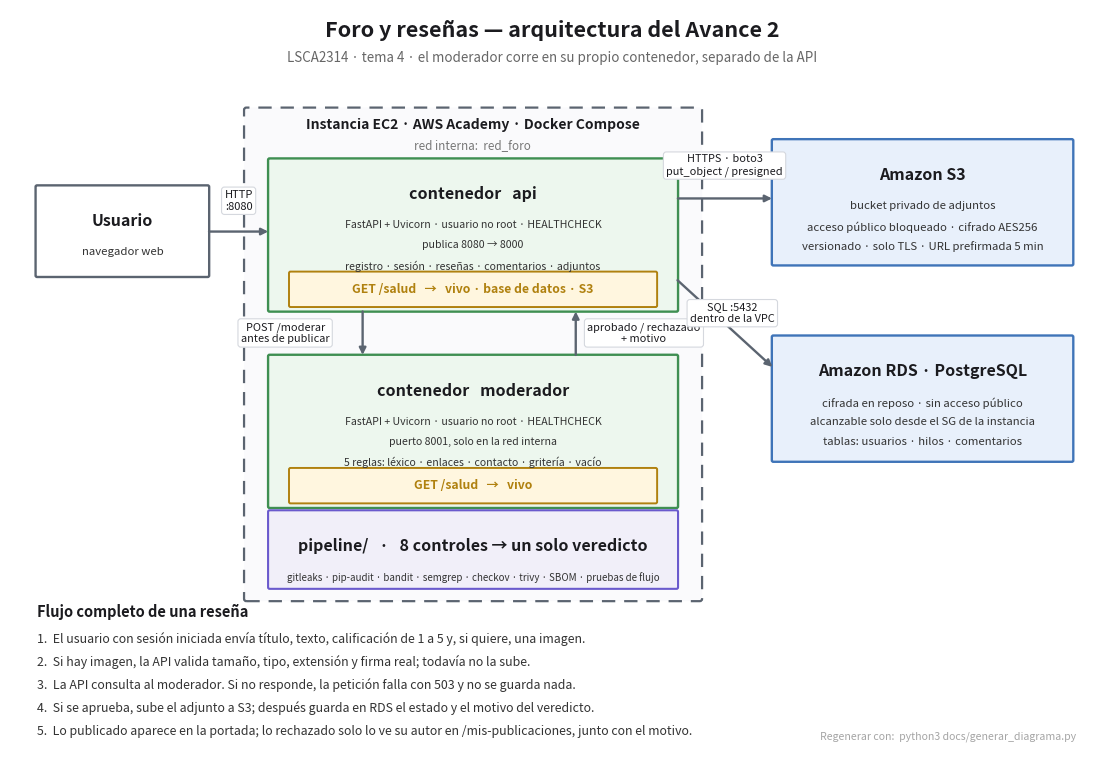

The matplotlib source for this figure: (Note: this script raises an exception after producing the figure.)
"""
Genera docs/diagrama_arquitectura.png.

El diagrama se genera con codigo y no a mano para poder regenerarlo cuando
cambie la arquitectura: un diagrama que muestra servicios que ya no existen es
justamente lo que la rubrica penaliza.

Uso:  python3 docs/generar_diagrama.py
"""
import pathlib

import matplotlib

matplotlib.use("Agg")
import matplotlib.patches as patches
import matplotlib.pyplot as plt

TINTA = "#1b1b1f"
GRIS = "#5b6470"
NUBE = "#e8f0fb"
NUBE_BORDE = "#3f74b8"
CONTENEDOR = "#edf7ee"
CONTENEDOR_BORDE = "#3f8f52"
INSTANCIA = "#fafafc"
SALUD_FONDO = "#fff6df"
SALUD_BORDE = "#b0810f"

figura, eje = plt.subplots(figsize=(14, 9.6))
eje.set_xlim(0, 14)
eje.set_ylim(0, 9.6)
eje.axis("off")


def caja(x, y, ancho, alto, titulo, lineas, color, borde, grosor=1.7, guion="solid", tamano=8.2):
    eje.add_patch(
        patches.FancyBboxPatch(
            (x, y), ancho, alto,
            boxstyle="round,pad=0.02",
            facecolor=color, edgecolor=borde, linewidth=grosor, linestyle=guion,
        )
    )
    eje.text(x + ancho / 2, y + alto - 0.34, titulo,
             ha="center", va="top", fontsize=11.5, fontweight="bold", color=TINTA)
    for indice, linea in enumerate(lineas):
        eje.text(x + ancho / 2, y + alto - 0.78 - indice * 0.26, linea,
                 ha="center", va="top", fontsize=tamano, color="#333")


def insignia_salud(x, y, ancho, texto):
    eje.add_patch(
        patches.FancyBboxPatch(
            (x, y), ancho, 0.42,
            boxstyle="round,pad=0.02",
            facecolor=SALUD_FONDO, edgecolor=SALUD_BORDE, linewidth=1.4,
        )
    )
    eje.text(x + ancho / 2, y + 0.21, texto, ha="center", va="center",
             fontsize=8.8, fontweight="bold", color=SALUD_BORDE)


def flecha(inicio, fin, color=GRIS, guion="solid"):
    eje.annotate("", xy=fin, xytext=inicio,
                 arrowprops=dict(arrowstyle="-|>", color=color, linewidth=1.7,
                                 linestyle=guion, shrinkA=1, shrinkB=1))


def etiqueta(x, y, texto, tamano=8.4, alineacion="center"):
    eje.text(x, y, texto, ha=alineacion, va="center", fontsize=tamano, color=TINTA,
             bbox=dict(boxstyle="round,pad=0.26", facecolor="white",
                       edgecolor="#d5d8de", linewidth=0.8))


# --- Titulo -------------------------------------------------------------------
eje.text(7, 9.25, "Foro y reseñas — arquitectura del Avance 2",
         ha="center", fontsize=15.5, fontweight="bold", color=TINTA)
eje.text(7, 8.92, "LSCA2314 · tema 4 · el moderador corre en su propio contenedor, separado de la API",
         ha="center", fontsize=9.6, color="#666")

# --- Instancia EC2 ------------------------------------------------------------
eje.add_patch(
    patches.FancyBboxPatch((3.05, 1.95), 5.85, 6.35, boxstyle="round,pad=0.03",
                           facecolor=INSTANCIA, edgecolor=GRIS,
                           linewidth=1.6, linestyle=(0, (6, 4)))
)
eje.text(5.97, 8.05, "Instancia EC2 · AWS Academy · Docker Compose",
         ha="center", fontsize=10, fontweight="bold", color=TINTA)
eje.text(5.97, 7.79, "red interna:  red_foro", ha="center", fontsize=8.4, color="#777")

# --- Usuario ------------------------------------------------------------------
caja(0.35, 6.15, 2.2, 1.15, "Usuario", ["navegador web"], "#ffffff", GRIS)
flecha((2.55, 6.72), (3.35, 6.72))
etiqueta(2.95, 7.12, "HTTP\n:8080", tamano=8.0)

# --- Contenedor API -----------------------------------------------------------
caja(3.35, 5.70, 5.25, 1.95, "contenedor   api",
     ["FastAPI + Uvicorn · usuario no root · HEALTHCHECK",
      "publica 8080 → 8000",
      "registro · sesión · reseñas · comentarios · adjuntos"],
     CONTENEDOR, CONTENEDOR_BORDE, tamano=7.6)
insignia_salud(3.62, 5.76, 4.71, "GET /salud   →   vivo · base de datos · S3")

# --- Contenedor moderador -----------------------------------------------------
caja(3.35, 3.15, 5.25, 1.95, "contenedor   moderador",
     ["FastAPI + Uvicorn · usuario no root · HEALTHCHECK",
      "puerto 8001, solo en la red interna",
      "5 reglas: léxico · enlaces · contacto · gritería · vacío"],
     CONTENEDOR, CONTENEDOR_BORDE, tamano=7.6)
insignia_salud(3.62, 3.21, 4.71, "GET /salud   →   vivo")

# Ida y vuelta entre api y moderador
flecha((4.55, 5.70), (4.55, 5.10))
etiqueta(3.55, 5.40, "POST /moderar\nantes de publicar", tamano=7.9)
flecha((7.30, 5.10), (7.30, 5.70))
etiqueta(8.18, 5.40, "aprobado / rechazado\n+ motivo", tamano=7.9)

# --- Pipeline -----------------------------------------------------------------
caja(3.35, 2.10, 5.25, 0.98, "pipeline/   ·   8 controles → un solo veredicto",
     ["gitleaks · pip-audit · bandit · semgrep · checkov · trivy · SBOM · pruebas de flujo"],
     "#f1eff9", "#6a5acd", grosor=1.5, tamano=7.0)

# --- Servicios de AWS ---------------------------------------------------------
caja(9.85, 6.30, 3.85, 1.60, "Amazon S3",
     ["bucket privado de adjuntos", "acceso público bloqueado · cifrado AES256",
      "versionado · solo TLS · URL prefirmada 5 min"],
     NUBE, NUBE_BORDE)

caja(9.85, 3.75, 3.85, 1.60, "Amazon RDS · PostgreSQL",
     ["cifrada en reposo · sin acceso público", "alcanzable solo desde el SG de la instancia",
      "tablas: usuarios · hilos · comentarios"],
     NUBE, NUBE_BORDE)

flecha((8.60, 7.15), (9.85, 7.15))
etiqueta(9.22, 7.58, "HTTPS · boto3\nput_object / presigned", tamano=7.9)

flecha((8.60, 6.10), (9.85, 4.95))
etiqueta(9.32, 5.66, "SQL :5432\ndentro de la VPC", tamano=7.9)

# --- Flujo --------------------------------------------------------------------
eje.text(0.35, 1.72, "Flujo completo de una reseña",
         fontsize=10.5, fontweight="bold", color=TINTA)
pasos = [
    "1.  El usuario con sesión iniciada envía título, texto, calificación de 1 a 5 y, si quiere, una imagen.",
    "2.  Si hay imagen, la API valida tamaño, tipo, extensión y firma real; todavía no la sube.",
    "3.  La API consulta al moderador. Si no responde, la petición falla con 503 y no se guarda nada.",
    "4.  Si se aprueba, sube el adjunto a S3; después guarda en RDS el estado y el motivo del veredicto.",
    "5.  Lo publicado aparece en la portada; lo rechazado solo lo ve su autor en /mis-publicaciones, junto con el motivo.",
]
for indice, paso in enumerate(pasos):
    eje.text(0.35, 1.38 - indice * 0.30, paso, fontsize=8.9, color="#333")

eje.text(13.75, 0.12, "Regenerar con:  python3 docs/generar_diagrama.py",
         ha="right", fontsize=7.6, color="#a5a5a5")

destino = pathlib.Path(__file__).parent / "diagrama_arquitectura.png"
plt.savefig(destino, dpi=170, bbox_inches="tight", facecolor="white")
print(f"diagrama escrito en {destino}")
